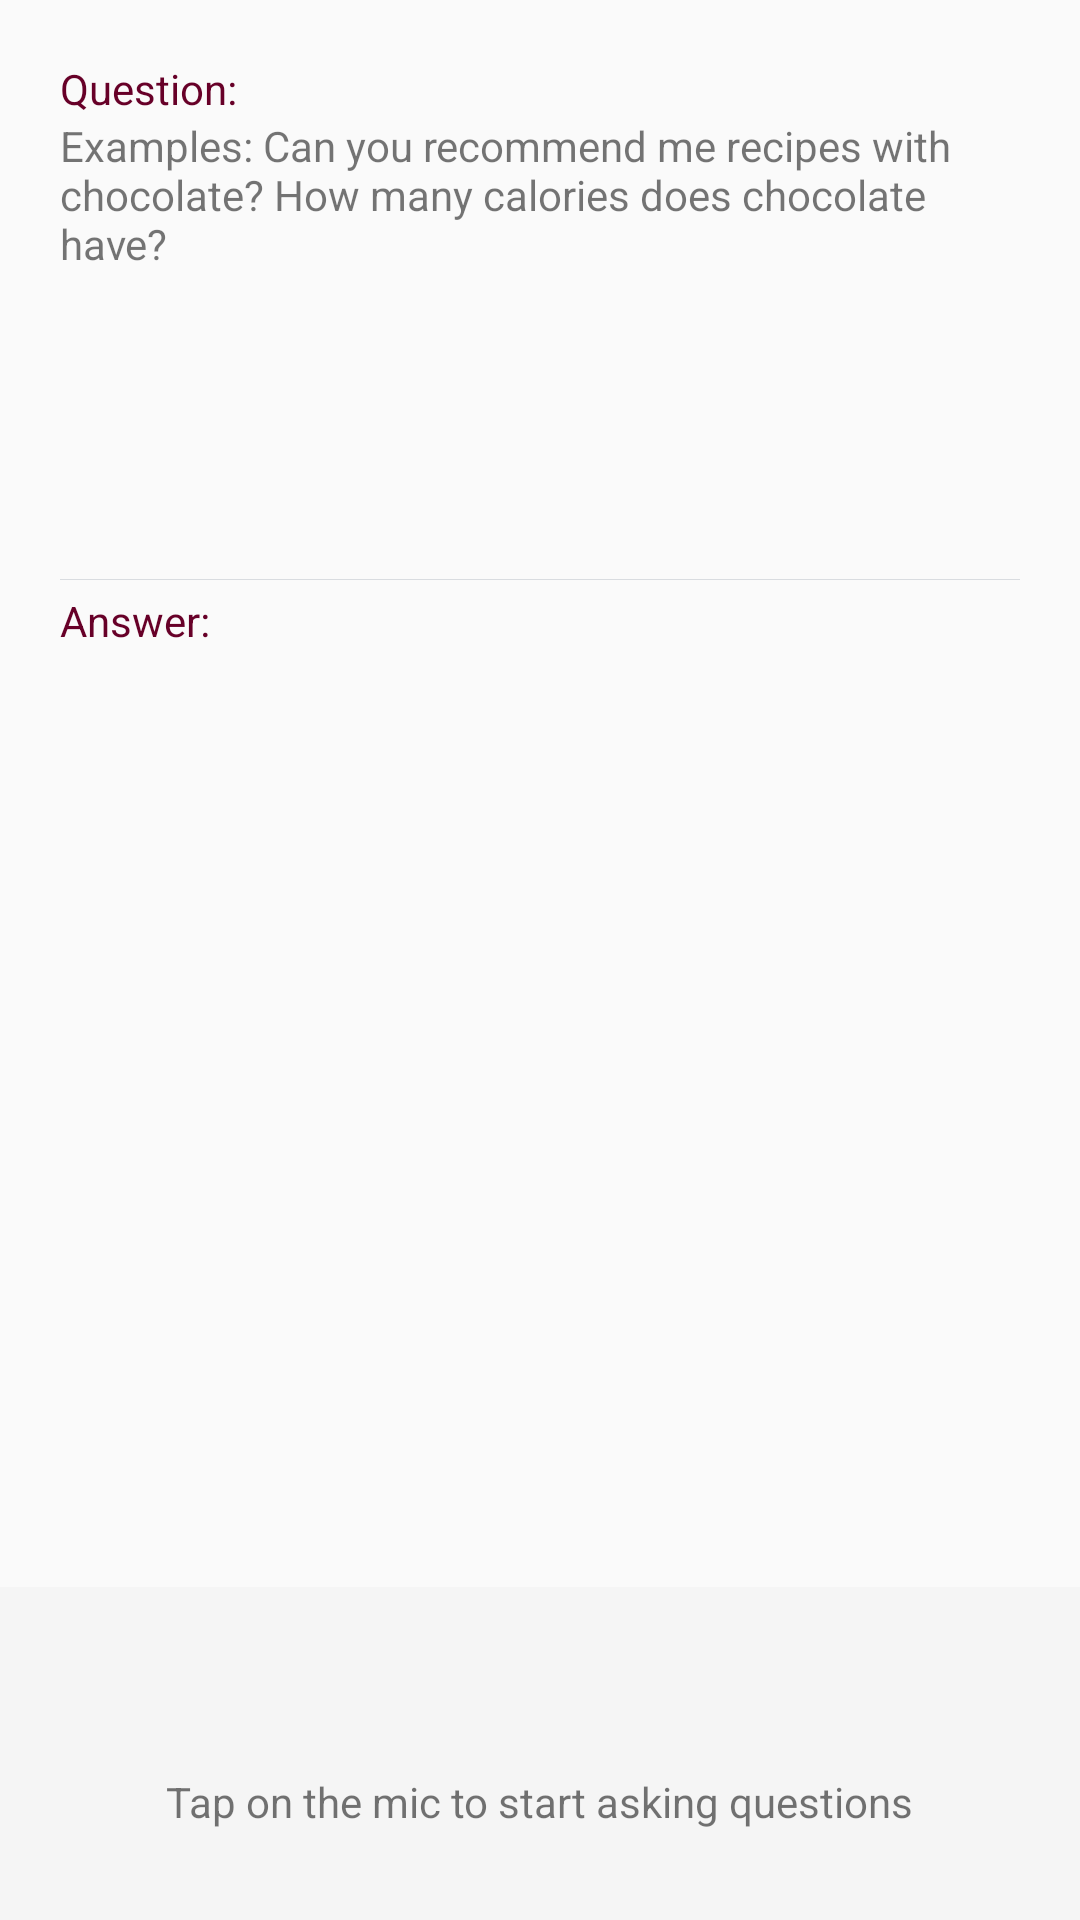

Here is an Android app screen rendered from its layout file. Give the layout XML and the strings, colors and styles it references.
<!-- AndroidManifest.xml: application theme Theme.AppCompat.Light.NoActionBar -->
<!-- res/layout/fragment_speech.xml -->
<?xml version="1.0" encoding="utf-8"?>
<RelativeLayout xmlns:android="http://schemas.android.com/apk/res/android"
    xmlns:tools="http://schemas.android.com/tools"
    android:id="@+id/fragment_speech"
    android:layout_width="match_parent"
    android:layout_height="match_parent"
    >

    <LinearLayout
        android:layout_width="match_parent"
        android:layout_height="wrap_content"
        android:layout_above="@+id/btnSpeakContainer"
        android:layout_alignParentTop="true"
        android:layout_marginBottom="20dp"
        android:padding="20dp"
        android:orientation="vertical">
        <TextView
            android:id="@+id/question"
            android:layout_width="match_parent"
            android:layout_height="wrap_content"
            android:text="Question:"
            android:textColor="@color/colorAccent"/>
        <TextView
            android:id="@+id/voiceInput"
            android:layout_width="match_parent"
            android:layout_height="150dp"
            android:text="Examples: Can you recommend me recipes with chocolate? How many calories does chocolate have?"/>

        <View
            android:layout_width="fill_parent"
            android:layout_height="1px"
            android:layout_marginTop="4dp"
            android:layout_marginBottom="4dp"
            android:background="@color/colorGrey" />

        <TextView
            android:id="@+id/answer"
            android:layout_width="match_parent"
            android:layout_height="wrap_content"
            android:text="Answer:"
            android:textColor="@color/colorAccent"/>
        <TextView
            android:id="@+id/answerOutput"
            android:layout_width="match_parent"
            android:layout_height="match_parent"
            android:autoLink="web"/>
    </LinearLayout>

    <LinearLayout
        android:id="@+id/btnSpeakContainer"
        android:layout_width="match_parent"
        android:layout_height="wrap_content"
        android:layout_alignParentBottom="true"
        android:background="#f5f5f5"
        android:gravity="center_horizontal"
        android:orientation="vertical"
        android:padding="20dp">

        <ImageButton
            android:id="@+id/btnSpeak"
            android:layout_width="wrap_content"
            android:layout_height="wrap_content"
            android:background="@null"
            android:padding="16dp"
            android:scaleType="fitCenter"
            android:src="@drawable/ic_mic"
            android:tint="@color/colorAccent"/>

        <TextView
            android:id="@+id/textView"
            android:layout_width="wrap_content"
            android:layout_height="wrap_content"
            android:layout_below="@id/btnSpeak"
            android:layout_margin="10dp"
            android:text="Tap on the mic to start asking questions" />
    </LinearLayout>
</RelativeLayout>
<!-- resources referenced by this layout -->
<resources>
  <color name="colorAccent">#670028</color>
  <color name="colorGrey">#D9DCE0</color>
</resources>
